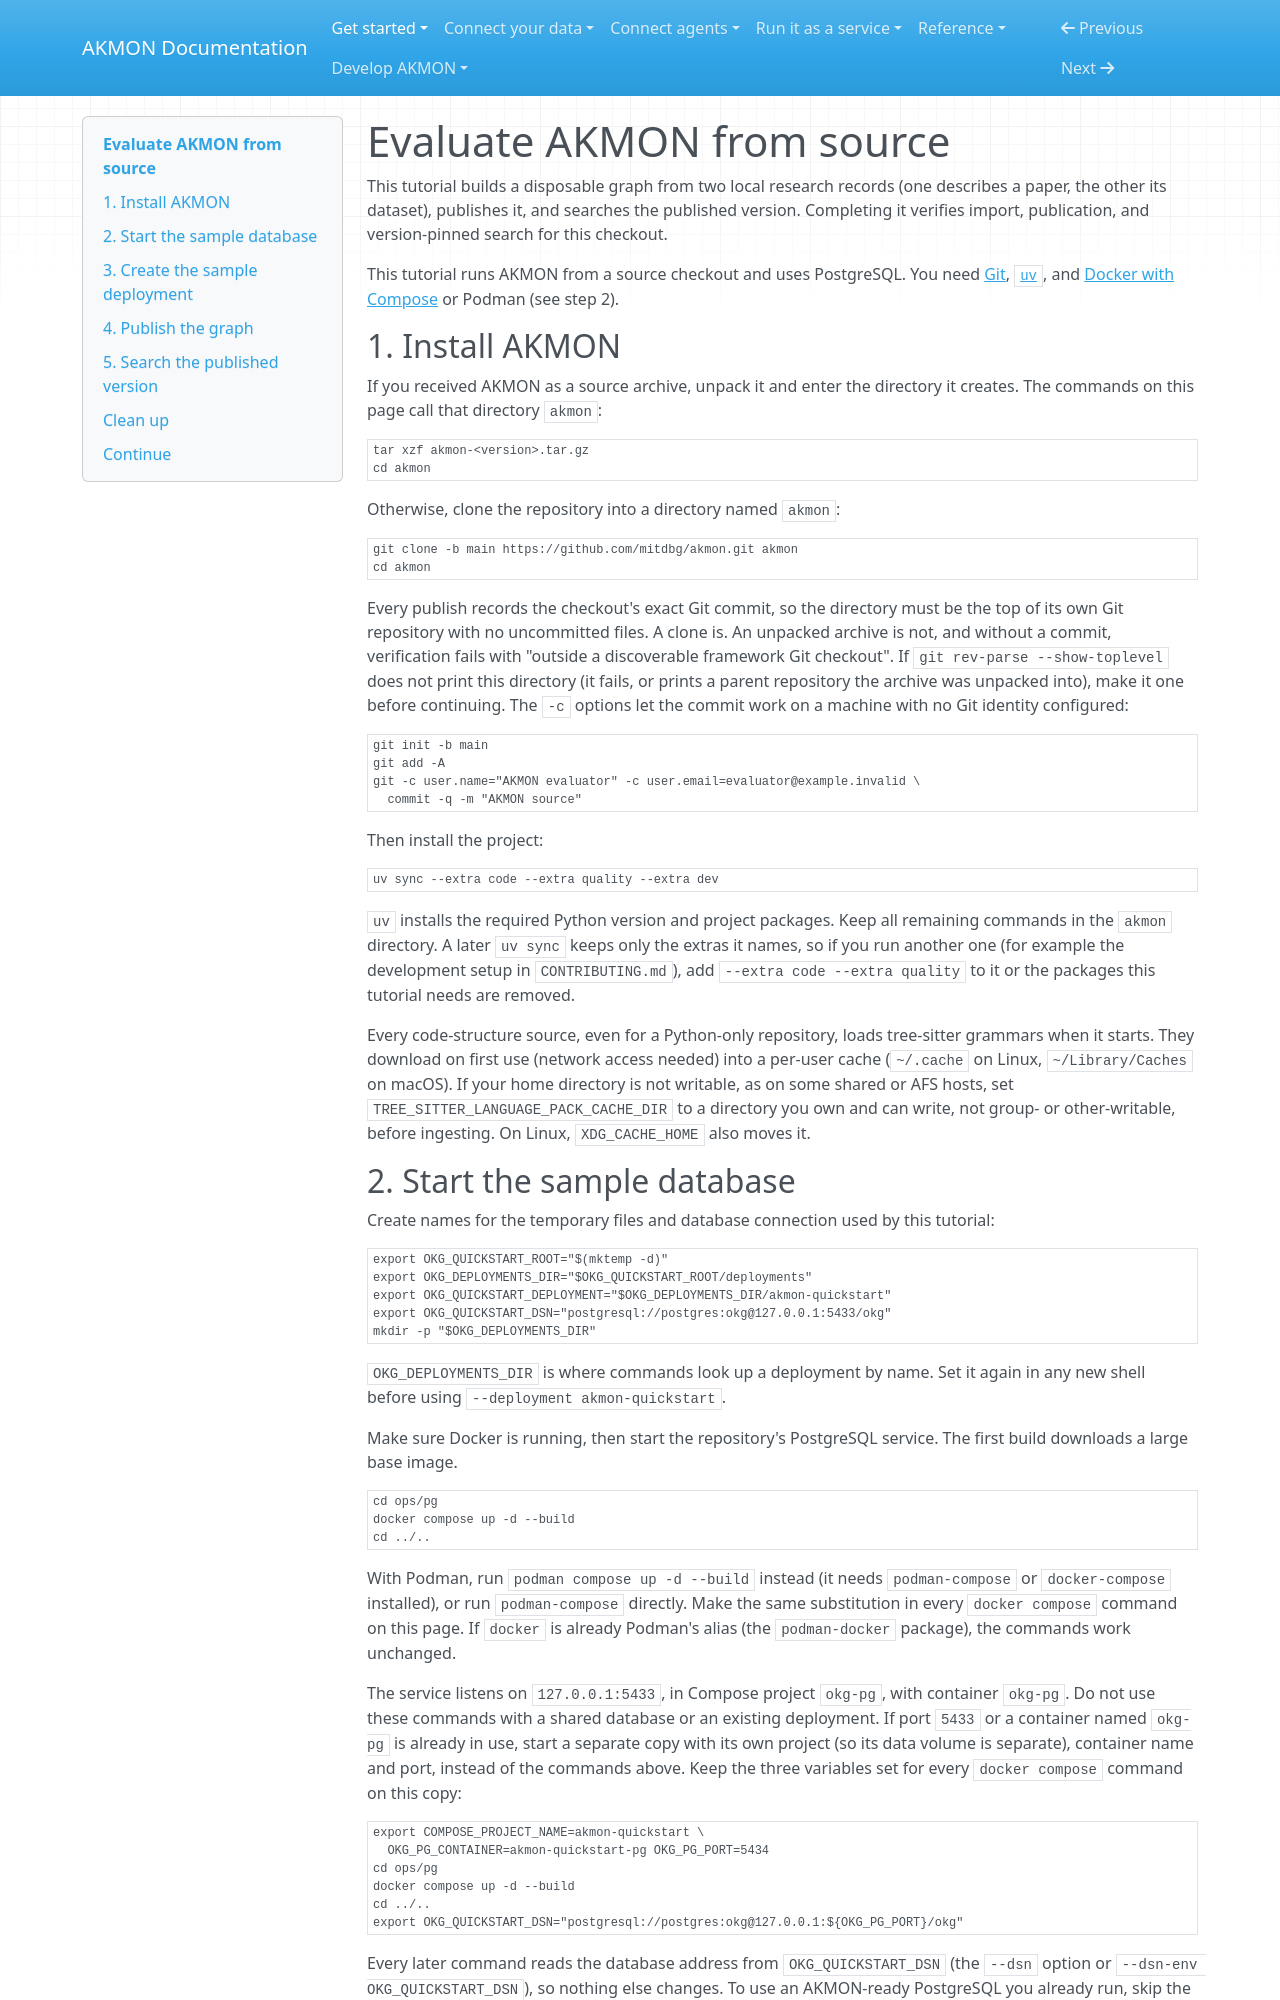

repository: mitdbg/akmon · page: start/evaluate-from-source/index.html · generator: mkdocs

---
audience: developer, operator
type: tutorial
canonical_id: task-first-result
section: get-started
visibility: primary
status: active
owner: documentation
---
# Evaluate AKMON from source

This tutorial builds a disposable graph from two local research records (one
describes a paper, the other its dataset), publishes it, and searches the
published version. Completing it verifies import, publication, and
version-pinned search for this checkout.

This tutorial runs AKMON from a source checkout and uses PostgreSQL. You need
[Git](https://git-scm.com/downloads),
[`uv`](https://docs.astral.sh/uv/getting-started/installation/), and
[Docker with Compose](https://docs.docker.com/engine/install/) or Podman
(see step 2).

## 1. Install AKMON

If you received AKMON as a source archive, unpack it and enter the directory it creates. The commands on this
page call that directory `akmon`:

```bash
tar xzf akmon-<version>.tar.gz
cd akmon
```

Otherwise, clone the repository into a directory named `akmon`:

```bash
git clone -b main https://github.com/mitdbg/akmon.git akmon
cd akmon
```

Every publish records the checkout's exact Git commit, so the directory must
be the top of its own Git repository with no uncommitted files. A clone is.
An unpacked archive is not, and without a commit, verification fails with
"outside a discoverable framework Git checkout". If
`git rev-parse --show-toplevel` does not print this directory (it fails, or
prints a parent repository the archive was unpacked into), make it one
before continuing. The `-c` options let the commit work on a machine with no
Git identity configured:

```bash
git init -b main
git add -A
git -c user.name="AKMON evaluator" -c user.email=evaluator@example.invalid \
  commit -q -m "AKMON source"
```

Then install the project:

```bash
uv sync --extra code --extra quality --extra dev
```

`uv` installs the required Python version and project packages. Keep all
remaining commands in the `akmon` directory. A later `uv sync` keeps only the
extras it names, so if you run another one (for example the development setup
in `CONTRIBUTING.md`), add `--extra code --extra quality` to it or the
packages this tutorial needs are removed.

Every code-structure source, even for a Python-only repository, loads
tree-sitter grammars when it starts. They download on first use (network
access needed) into a per-user cache (`~/.cache` on Linux, `~/Library/Caches`
on macOS). If your home directory is not writable, as on some shared or AFS
hosts, set `TREE_SITTER_LANGUAGE_PACK_CACHE_DIR` to a directory you own and
can write, not group- or other-writable, before ingesting. On Linux,
`XDG_CACHE_HOME` also moves it.
